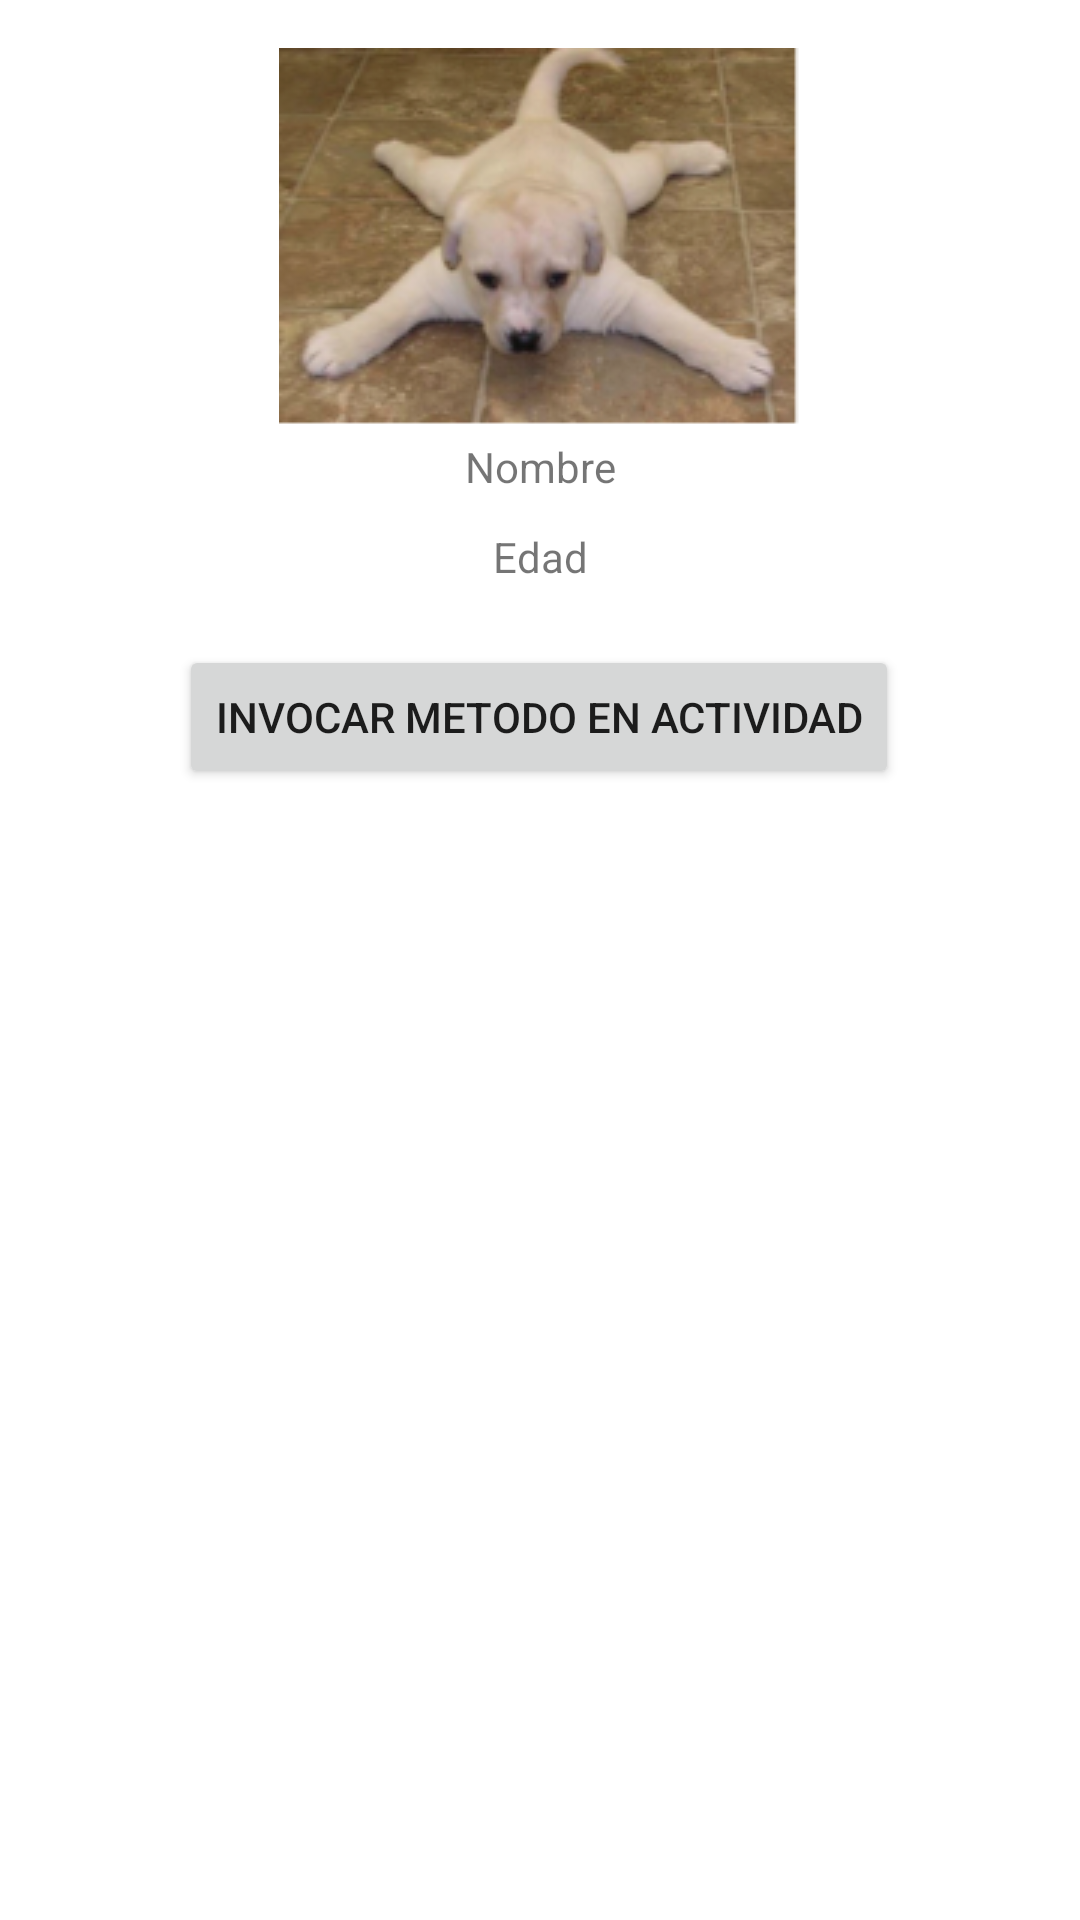

Write the Android layout XML for this screen, with the resource values it uses.
<!-- AndroidManifest.xml: application theme Theme.FragmentosPM -->
<!-- res/layout/fragment_perrito.xml -->
<?xml version="1.0" encoding="utf-8"?>
<androidx.constraintlayout.widget.ConstraintLayout xmlns:android="http://schemas.android.com/apk/res/android"
    xmlns:app="http://schemas.android.com/apk/res-auto"
    xmlns:tools="http://schemas.android.com/tools"
    android:id="@+id/frameLayout2"
    android:layout_width="match_parent"
    android:layout_height="match_parent"
    tools:context=".PerritoFragment">

    <ImageView
        android:id="@+id/imageView"
        android:layout_width="wrap_content"
        android:layout_height="wrap_content"
        android:layout_marginTop="16dp"
        android:src="@drawable/perrito"
        app:layout_constraintEnd_toEndOf="parent"
        app:layout_constraintStart_toStartOf="parent"
        app:layout_constraintTop_toTopOf="parent" />

    <TextView
        android:id="@+id/perritoNombre"
        android:layout_width="wrap_content"
        android:layout_height="wrap_content"
        android:layout_marginTop="4dp"
        android:text="Nombre"
        app:layout_constraintEnd_toEndOf="parent"
        app:layout_constraintStart_toStartOf="parent"
        app:layout_constraintTop_toBottomOf="@+id/imageView" />

    <TextView
        android:id="@+id/perritoEdad"
        android:layout_width="wrap_content"
        android:layout_height="wrap_content"
        android:layout_marginTop="11dp"
        android:text="Edad"
        app:layout_constraintEnd_toEndOf="parent"
        app:layout_constraintStart_toStartOf="parent"
        app:layout_constraintTop_toBottomOf="@+id/perritoNombre" />

    <Button
        android:id="@+id/perritoBoton"
        android:layout_width="wrap_content"
        android:layout_height="wrap_content"
        android:layout_marginTop="20dp"
        android:text="invocar metodo en actividad"
        app:layout_constraintEnd_toEndOf="parent"
        app:layout_constraintHorizontal_bias="0.498"
        app:layout_constraintStart_toStartOf="parent"
        app:layout_constraintTop_toBottomOf="@+id/perritoEdad" />
</androidx.constraintlayout.widget.ConstraintLayout>
<!-- resources referenced by this layout -->
<resources>
  <!-- drawable perrito: png bitmap (drawable, 37174 bytes) -->
  <style name="Theme.FragmentosPM" parent="Theme.MaterialComponents.DayNight.DarkActionBar">
          
          <item name="colorPrimary">@color/purple_500</item>
          <item name="colorPrimaryVariant">@color/purple_700</item>
          <item name="colorOnPrimary">@color/white</item>
          
          <item name="colorSecondary">@color/teal_200</item>
          <item name="colorSecondaryVariant">@color/teal_700</item>
          <item name="colorOnSecondary">@color/black</item>
          
          <item name="android:statusBarColor" tools:targetApi="l">?attr/colorPrimaryVariant</item>
          
      </style>
  <!-- not gathered from this repository: default colours our renderer supplied (Android Studio template values) -->
  <color name="purple_500">#FF6200EE</color>
  <color name="purple_700">#FF3700B3</color>
  <color name="teal_200">#FF03DAC5</color>
  <color name="teal_700">#FF018786</color>
  <color name="black">#FF000000</color>
  <color name="white">#FFFFFFFF</color>
</resources>
